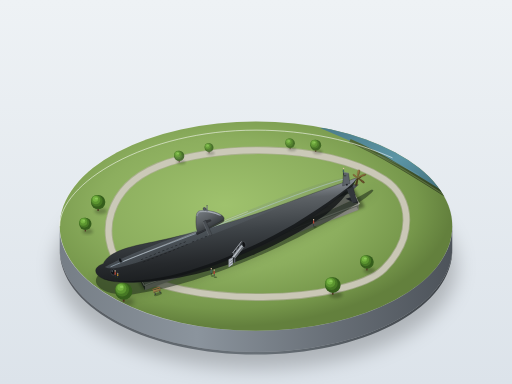
t = 0.00 s
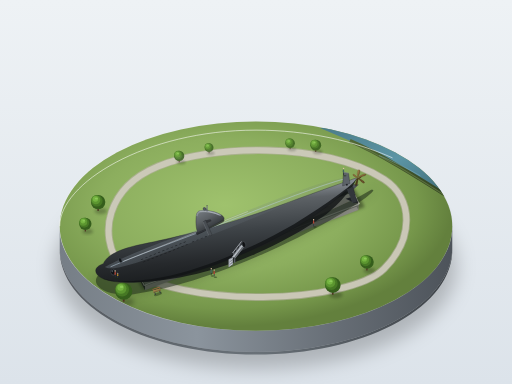
t = 1.50 s
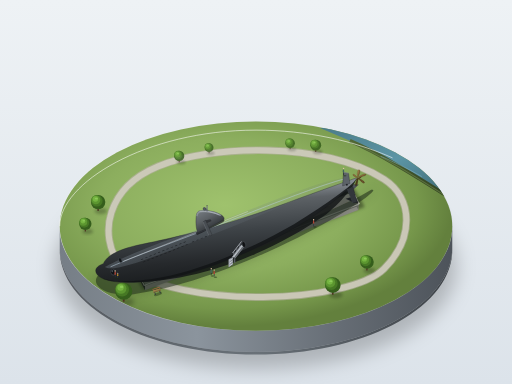
t = 3.00 s
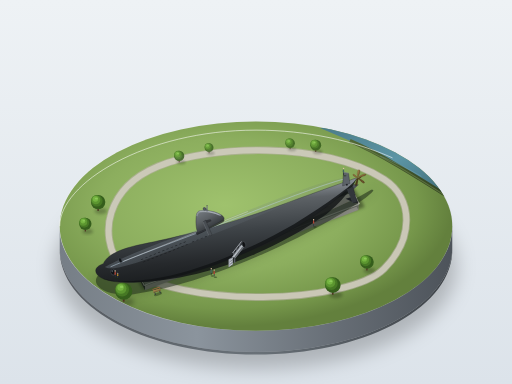
t = 4.50 s
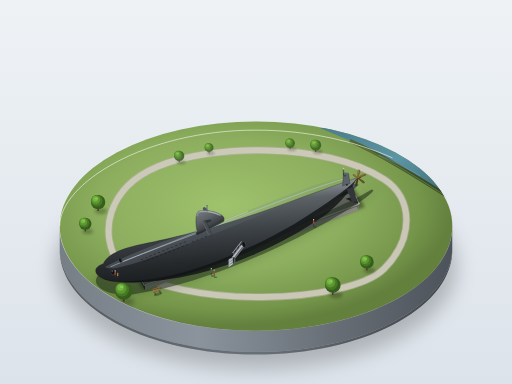
t = 6.00 s
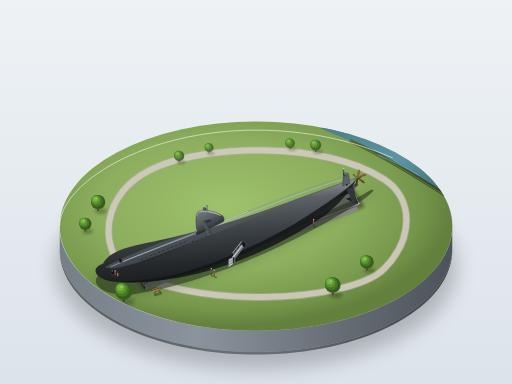
t = 7.33 s

The animated SVG that drew these frames (rendered in a browser with its animation timeline set to each time). Animation: 5 SMIL elements (animate=2,animateTransform=3); one cycle of 9.00 s, repeats indefinitely.

<svg xmlns="http://www.w3.org/2000/svg" viewBox="0 0 1200 900" width="100%" height="100%">
  <defs>
    <!-- Background Gradient -->
    <linearGradient id="bgGrad" x1="0%" y1="0%" x2="0%" y2="100%">
      <stop offset="0%" stop-color="#eef2f5" />
      <stop offset="100%" stop-color="#dce3ea" />
    </linearGradient>

    <!-- Base Cylinder Gradients -->
    <linearGradient id="baseRimGrad" x1="0%" y1="0%" x2="100%" y2="50%">
      <stop offset="0%" stop-color="#ffffff" stop-opacity="0.8" />
      <stop offset="50%" stop-color="#d9dee3" stop-opacity="0.5" />
      <stop offset="100%" stop-color="#9da6af" stop-opacity="0.2" />
    </linearGradient>
    <linearGradient id="baseWallGrad" x1="0%" y1="0%" x2="100%" y2="0%">
      <stop offset="0%" stop-color="#767e86" />
      <stop offset="35%" stop-color="#8b949d" />
      <stop offset="70%" stop-color="#676e76" />
      <stop offset="100%" stop-color="#4d535a" />
    </linearGradient>
    <linearGradient id="basePlinthGrad" x1="0%" y1="0%" x2="100%" y2="0%">
      <stop offset="0%" stop-color="#555a60" />
      <stop offset="50%" stop-color="#697178" />
      <stop offset="100%" stop-color="#3d4247" />
    </linearGradient>

    <!-- Grass Surface Linear & Radial Gradients -->
    <radialGradient id="grassGrad" cx="42%" cy="40%" r="58%">
      <stop offset="0%" stop-color="#9fc26d" />
      <stop offset="55%" stop-color="#8cae5e" />
      <stop offset="85%" stop-color="#76974b" />
      <stop offset="100%" stop-color="#63803d" />
    </radialGradient>

    <!-- River Water Gradients -->
    <linearGradient id="riverGrad" x1="0%" y1="0%" x2="100%" y2="100%">
      <stop offset="0%" stop-color="#4b7c8a" />
      <stop offset="50%" stop-color="#5c95a5" />
      <stop offset="100%" stop-color="#3a6470" />
    </linearGradient>
    <linearGradient id="riverBankGrad" x1="0%" y1="0%" x2="0%" y2="100%">
      <stop offset="0%" stop-color="#506634" />
      <stop offset="100%" stop-color="#304020" />
    </linearGradient>

    <!-- Submarine Hull Lighting Gradients -->
    <linearGradient id="hullLighting" x1="20%" y1="0%" x2="40%" y2="100%">
      <stop offset="0%" stop-color="#73797f" />
      <stop offset="18%" stop-color="#858b92" />
      <stop offset="30%" stop-color="#5c6165" />
      <stop offset="55%" stop-color="#3d4246" />
      <stop offset="80%" stop-color="#26292c" />
      <stop offset="100%" stop-color="#181b1d" />
    </linearGradient>

    <linearGradient id="hullHighlight" x1="0%" y1="0%" x2="100%" y2="50%">
      <stop offset="0%" stop-color="#a4b3bf" stop-opacity="0.9" />
      <stop offset="50%" stop-color="#7b8893" stop-opacity="0.4" />
      <stop offset="100%" stop-color="#454c52" stop-opacity="0" />
    </linearGradient>

    <!-- Sail / Conning Tower Gradients -->
    <linearGradient id="sailGrad" x1="15%" y1="0%" x2="85%" y2="100%">
      <stop offset="0%" stop-color="#73797f" />
      <stop offset="35%" stop-color="#5c6165" />
      <stop offset="75%" stop-color="#2f3337" />
      <stop offset="100%" stop-color="#1b1d20" />
    </linearGradient>

    <!-- Bronze Propeller Gradients -->
    <linearGradient id="bronzeGrad" x1="0%" y1="0%" x2="100%" y2="100%">
      <stop offset="0%" stop-color="#c49e5d" />
      <stop offset="45%" stop-color="#8a6b3c" />
      <stop offset="85%" stop-color="#544122" />
      <stop offset="100%" stop-color="#382b16" />
    </linearGradient>

    <!-- Concrete Cradle Gradients -->
    <linearGradient id="cradleTop" x1="0%" y1="0%" x2="100%" y2="0%">
      <stop offset="0%" stop-color="#dedbd3" />
      <stop offset="100%" stop-color="#c4c1b8" />
    </linearGradient>
    <linearGradient id="cradleSide" x1="0%" y1="0%" x2="0%" y2="100%">
      <stop offset="0%" stop-color="#aba79d" />
      <stop offset="100%" stop-color="#7f7c75" />
    </linearGradient>

    <!-- Soft Filters -->
    <filter id="softShadow" x="-20%" y="-20%" width="150%" height="150%">
      <feGaussianBlur in="SourceAlpha" stdDeviation="12" />
      <feColorMatrix type="matrix" values="0 0 0 0 0   0 0 0 0 0   0 0 0 0 0  0 0 0 0.35 0" />
      <feBlend in="SourceGraphic" in2="blurOut" mode="normal" />
    </filter>
    <filter id="plinthShadow" x="-10%" y="-10%" width="120%" height="120%">
      <feGaussianBlur stdDeviation="22" />
      <feColorMatrix type="matrix" values="0 0 0 0 0   0 0 0 0 0   0 0 0 0 0  0 0 0 0.22 0" />
    </filter>
    <filter id="miniAO" x="-30%" y="-30%" width="160%" height="160%">
      <feGaussianBlur stdDeviation="3.5" />
      <feColorMatrix type="matrix" values="0 0 0 0 0   0 0 0 0 0   0 0 0 0 0  0 0 0 0.6 0" />
    </filter>

    <!-- Reusable Miniature Elements -->
    <!-- Tree Model: Stylized Round Tree with Layered Volume -->
    <g id="miniTree">
      <!-- Tree shadow -->
      <ellipse cx="6" cy="14" rx="14" ry="7" fill="#1b2e10" opacity="0.4" filter="url(#miniAO)" />
      <!-- Trunk -->
      <path d="M-2,0 L-1.5,14 L1.5,14 L2,0 Z" fill="#4d3521" />
      <!-- Foliage Spheres Layered -->
      <circle cx="0" cy="-6" r="16" fill="#355e1c" />
      <circle cx="-3" cy="-9" r="13" fill="#467824" />
      <circle cx="-5" cy="-11" r="10" fill="#5c9630" />
      <circle cx="-6" cy="-13" r="6" fill="#75b541" />
      <ellipse cx="-4" cy="-14" rx="3.5" ry="2" fill="#9cd968" opacity="0.6" />
    </g>

    <!-- Human Figures (Mini Silhouettes with Casting Shadows) -->
    <g id="figureLooker">
      <ellipse cx="3" cy="2" rx="4" ry="1.8" fill="#1b2e10" opacity="0.5" />
      <path d="M-0.8,0 L-0.8,-6 L0.8,-6 L0.8,0 Z" fill="#2d343b" />
      <path d="M-1.8,-6 L-1.2,-13 L1.2,-13 L1.8,-6 Z" fill="#b04332" />
      <circle cx="0" cy="-15" r="1.6" fill="#e0c4a4" />
    </g>
    <g id="figureChild">
      <ellipse cx="2" cy="1.5" rx="2.5" ry="1.2" fill="#1b2e10" opacity="0.5" />
      <path d="M-0.6,0 L-0.6,-4 L0.6,-4 L0.6,0 Z" fill="#314352" />
      <path d="M-1.3,-4 L-1,-9 L1,-9 L1.3,-4 Z" fill="#d49c28" />
      <circle cx="0" cy="-10.5" r="1.3" fill="#e0c4a4" />
    </g>
    <g id="figureStroller">
      <ellipse cx="3" cy="2" rx="4" ry="1.8" fill="#1b2e10" opacity="0.5" />
      <path d="M-1,0 L-0.4,-6 L1,-6 L0.4,0 Z" fill="#22272a" />
      <path d="M-1.8,-6 L-1.4,-13 L1.4,-13 L1.8,-6 Z" fill="#42655c" />
      <circle cx="0.2" cy="-15" r="1.6" fill="#e0c4a4" />
    </g>

    <!-- Clip Path for Circular Model Base Top -->
    <clipPath id="baseTopClip">
      <ellipse cx="600" cy="530" rx="460" ry="245" />
    </clipPath>
  </defs>

  <!-- Canvas Background -->
  <rect x="0" y="0" width="1200" height="900" fill="url(#bgGrad)" />

  <!-- Base Ambient Occlusion Underneath Display Plinth -->
  <ellipse cx="600" cy="625" rx="470" ry="240" fill="#000000" filter="url(#plinthShadow)" />

  <!-- ==================== DISPLAY PLINTH CYLINDER ==================== -->
  <!-- Cylinder Outer Wall (Bottom Thickness, ~50px depth) -->
  <path d="M 140,530 C 140,665 346,775 600,775 C 854,775 1060,665 1060,530 L 1060,580 C 1060,715 854,825 600,825 C 346,825 140,715 140,580 Z" fill="url(#baseWallGrad)" />
  <path d="M 140,580 C 140,715 346,825 600,825 C 854,825 1060,715 1060,580 L 1060,586 C 1060,721 854,831 600,831 C 346,831 140,721 140,586 Z" fill="url(#basePlinthGrad)" />

  <!-- Base Top Plate & Light Rim -->
  <ellipse cx="600" cy="530" rx="461" ry="246" fill="url(#baseRimGrad)" />
  <ellipse cx="600" cy="530" rx="460" ry="245" fill="url(#grassGrad)" />

  <!-- DIORAMA SURFACE DETAILS (Clipped inside circular base top) -->
  <g clip-path="url(#baseTopClip)">
    <!-- Top-Right Edge: River / Estuary Water Cutout -->
    <path d="M 820,330 C 890,360 970,410 1065,470 L 1065,300 L 750,300 Z" fill="url(#riverGrad)" />
    <!-- River Bank Stone Rim -->
    <path d="M 820,330 C 890,360 970,410 1065,470" stroke="url(#riverBankGrad)" stroke-width="9" fill="none" />
    <path d="M 821,332 C 891,362 971,412 1065,472" stroke="#688047" stroke-width="2.5" fill="none" opacity="0.7" />

    <!-- Animated Water Ripples (Subtle & miniature scale) -->
    <path d="M 890,365 C 920,378 950,392 985,412" stroke="#87b6c5" stroke-width="1.8" fill="none" stroke-linecap="round" opacity="0.6">
      <animate attributeName="opacity" values="0.3;0.7;0.3" dur="5s" repeatCount="indefinite" />
      <animateTransform attributeName="transform" type="translate" values="-4,-2; 4,2; -4,-2" dur="7s" repeatCount="indefinite" />
    </path>
    <path d="M 940,350 C 970,362 1005,380 1030,395" stroke="#9ed4e5" stroke-width="1.4" fill="none" stroke-linecap="round" opacity="0.5">
      <animate attributeName="opacity" values="0.6;0.2;0.6" dur="6s" repeatCount="indefinite" />
      <animateTransform attributeName="transform" type="translate" values="3,1; -3,-1; 3,1" dur="9s" repeatCount="indefinite" />
    </path>

    <!-- Miniature Tug / Harbor Boat in the river corner -->
    <g transform="translate(940, 375) rotate(-22)">
      <!-- Animated gentle bobbing of the miniature boat -->
      <animateTransform attributeName="transform" type="rotate" values="-22 0 0; -20 0 0; -23.5 0 0; -22 0 0" dur="8s" repeatCount="indefinite" />
      <!-- Boat Wake -->
      <path d="M -15,10 C -25,12 -35,16 -42,20 M -15,-6 C -25,-10 -35,-12 -42,-15" stroke="#bfe6f2" stroke-width="1.2" fill="none" opacity="0.5" />
      <!-- Hull -->
      <path d="M -22,-6 L 16,-6 C 24,-6 28,0 28,0 C 28,0 24,6 16,6 L -22,6 C -25,4 -25,-4 -22,-6 Z" fill="#202428" />
      <!-- Red waterline / deck border -->
      <path d="M -21,-5 L 14,-5 C 20,-5 25,0 25,0 C 25,0 20,5 14,5 L -21,5 Z" fill="#873528" />
      <!-- Wooden/buff Deck -->
      <path d="M -19,-4 L 12,-4 C 17,-4 22,0 22,0 C 22,0 17,4 12,4 L -19,4 Z" fill="#c79d6e" />
      <!-- Cabin -->
      <rect x="-8" y="-3" width="13" height="6" rx="1.5" fill="#f4f6f8" />
      <rect x="0" y="-2" width="4" height="4" rx="0.8" fill="#505a63" />
      <!-- Tiny funnel -->
      <circle cx="-4" cy="0" r="1.4" fill="#a8352a" />
      <circle cx="-4" cy="0" r="0.6" fill="#1b1c1e" />
    </g>

    <!-- Park Paved Footpath encircling the submarine pit -->
    <path d="M 280,620 C 230,550 250,440 370,390 C 490,340 760,330 900,420 C 970,465 970,560 900,630 C 820,710 430,730 280,620 Z" fill="none" stroke="#b5b0a3" stroke-width="18" opacity="0.65" />
    <path d="M 280,620 C 230,550 250,440 370,390 C 490,340 760,330 900,420 C 970,465 970,560 900,630 C 820,710 430,730 280,620 Z" fill="none" stroke="#d5d0c4" stroke-width="14" opacity="0.8" />

    <!-- ==================== SUBMARINE DISPLAY PIT ==================== -->
    <!-- The Trench / Rectangular Basin for the Submarine Mounting -->
    <!-- Outer Rim Cast Shadow -->
    <polygon points="310,635 830,440 855,485 335,680" fill="#243419" opacity="0.6" filter="url(#miniAO)" />

    <!-- Trench Interior Pit: Angled rectangle aligned with sub axis (~-21 deg) -->
    <!-- Pit Floor -->
    <polygon points="320,630 820,442 840,480 340,668" fill="#4d534b" />
    <!-- Pit North Wall (Shadowed recess) -->
    <polygon points="320,630 820,442 820,454 320,642" fill="#2b312a" />
    <!-- Pit West Wall (Shadowed end) -->
    <polygon points="320,630 320,642 340,680 340,668" fill="#20241f" />
    <!-- Pit South Wall (Sunlit interior concrete lip) -->
    <polygon points="340,668 340,680 840,492 840,480" fill="#8c8d85" />
    <!-- Pit East Wall -->
    <polygon points="820,442 820,454 840,492 840,480" fill="#696c65" />

    <!-- Gravel / Drainage Bed at Bottom of Pit -->
    <polygon points="323,640 817,454 837,484 343,670" fill="#62665e" />
    <!-- Concrete Trench Border Coping (Sunlit top edge) -->
    <polyline points="318,629 822,440 842,478" fill="none" stroke="#dedbd2" stroke-width="3" />
    <polyline points="318,629 338,669 842,478" fill="none" stroke="#9ea099" stroke-width="2.5" />

    <!-- ==================== CONCRETE CRADLES ==================== -->
    <!-- Set of 5 concrete supports evenly spaced inside trench along hull length -->
    <!-- Cradle 1 (Fore-mid, under bow curve) -->
    <g transform="translate(390, 610) rotate(-21)">
      <!-- Ground contact AO -->
      <rect x="-8" y="-18" width="16" height="36" fill="#1b201a" opacity="0.6" filter="url(#miniAO)" />
      <!-- Base block -->
      <polygon points="-8,-16 8,-16 11,-12 11,18 -11,18 -11,-12" fill="url(#cradleSide)" />
      <!-- Beveled sunlit top with saddle cutout -->
      <path d="M -8,-16 L 8,-16 L 8,-6 C 4,-2 -4,-2 -8,-6 Z" fill="url(#cradleTop)" />
      <path d="M -8,-6 C -4,-2 4,-2 8,-6 L 8,15 L -8,15 Z" fill="#61635d" />
      <path d="M -8,-6 C -4,-2 4,-2 8,-6" stroke="#484a45" stroke-width="2" fill="none" />
    </g>

    <!-- Cradle 2 (Forward mid-body, widest section) -->
    <g transform="translate(485, 574) rotate(-21)">
      <rect x="-9" y="-20" width="18" height="40" fill="#1b201a" opacity="0.6" filter="url(#miniAO)" />
      <polygon points="-9,-18 9,-18 13,-14 13,20 -13,20 -13,-14" fill="url(#cradleSide)" />
      <path d="M -9,-18 L 9,-18 L 9,-7 C 5,-2 -5,-2 -9,-7 Z" fill="url(#cradleTop)" />
      <path d="M -9,-7 C -5,-2 5,-2 9,-7 L 9,17 L -9,17 Z" fill="#61635d" />
      <path d="M -9,-7 C -5,-2 5,-2 9,-7" stroke="#484a45" stroke-width="2.5" fill="none" />
    </g>

    <!-- Cradle 3 (Mid-aft body, under sail root) -->
    <g transform="translate(580, 538) rotate(-21)">
      <rect x="-9" y="-20" width="18" height="40" fill="#1b201a" opacity="0.6" filter="url(#miniAO)" />
      <polygon points="-9,-18 9,-18 13,-14 13,20 -13,20 -13,-14" fill="url(#cradleSide)" />
      <path d="M -9,-18 L 9,-18 L 9,-7 C 5,-2 -5,-2 -9,-7 Z" fill="url(#cradleTop)" />
      <path d="M -9,-7 C -5,-2 5,-2 9,-7 L 9,17 L -9,17 Z" fill="#61635d" />
      <path d="M -9,-7 C -5,-2 5,-2 9,-7" stroke="#484a45" stroke-width="2.5" fill="none" />
    </g>

    <!-- Cradle 4 (Aft body tapering section) -->
    <g transform="translate(675, 502) rotate(-21)">
      <rect x="-8" y="-18" width="16" height="36" fill="#1b201a" opacity="0.6" filter="url(#miniAO)" />
      <polygon points="-8,-16 8,-16 11,-12 11,18 -11,18 -11,-12" fill="url(#cradleSide)" />
      <path d="M -8,-16 L 8,-16 L 8,-6 C 4,-2 -4,-2 -8,-6 Z" fill="url(#cradleTop)" />
      <path d="M -8,-6 C -4,-2 4,-2 8,-6 L 8,15 L -8,15 Z" fill="#61635d" />
      <path d="M -8,-6 C -4,-2 4,-2 8,-6" stroke="#484a45" stroke-width="2" fill="none" />
    </g>

    <!-- Cradle 5 (Stern section near taper) -->
    <g transform="translate(760, 470) rotate(-21)">
      <rect x="-7" y="-15" width="14" height="30" fill="#1b201a" opacity="0.6" filter="url(#miniAO)" />
      <polygon points="-7,-14 7,-14 9,-10 9,15 -9,15 -9,-10" fill="url(#cradleSide)" />
      <path d="M -7,-14 L 7,-14 L 7,-5 C 3.5,-2 -3.5,-2 -7,-5 Z" fill="url(#cradleTop)" />
      <path d="M -7,-5 C -3.5,-2 3.5,-2 7,-5 L 7,13 L -7,13 Z" fill="#61635d" />
      <path d="M -7,-5 C -3.5,-2 3.5,-2 7,-5" stroke="#484a45" stroke-width="1.8" fill="none" />
    </g>

    <!-- Submarine Soft Ground Shadow -->
    <path d="M 230,645 C 310,655 450,610 630,550 C 740,510 830,470 870,445 C 890,440 850,475 740,535 C 610,605 450,670 310,690 C 250,695 210,670 230,645 Z" fill="#182412" opacity="0.55" filter="url(#softShadow)" />

    <!-- ==================== SUBMARINE HULL & STRUCTURE ==================== -->
    <!--
      USS ALBACORE (AGSS-569):
      Tear-drop body of revolution, circular cross sections.
      Ratio: Length ~ 7.5x Diameter.
      Viewing angle: ~30 deg oblique downward from front-quarter (Fore left foreground -> Aft right background).
      Coordinate alignment: Center ~ (540, 520), tilted approx -20.8 degrees.
    -->
    <g id="albacoreSubmarine">

      <!-- Stern X-Stern Rudder Assembly: Upper-Right and Lower-Left Fins (Behind hull or crossing) -->
      <!-- Lower-Far Fin (pointing down-away) -->
      <polygon points="810,466 828,474 840,476 830,460" fill="#1d2023" />
      <!-- Upper-Far Fin (pointing up-away) -->
      <polygon points="806,448 830,432 840,433 820,451" fill="#4d5358" stroke="#363b3f" stroke-width="0.8" />

      <!-- MAIN HULL (Teardrop Body of Revolution) -->
      <!--
        Length in canvas: ~610px (From Bow (240, 630) to Stern tip (835, 405)).
        Max diameter: ~82px, located at ~1/3 length (x~420, y~560).
        Blunt rounded hemispherical/elliptical bow, smoothly tapering to needle-sharp stern cone.
      -->
      <g id="mainHullBody">
        <!-- Hull Base Silhouette & 3D Volumetric Fill -->
        <path d="M 242,618 
                 C 225,624 220,634 228,644 
                 C 240,658 280,668 360,658 
                 C 450,646 565,604 680,540 
                 C 755,498 815,448 835,420
                 C 836,419 836,418 835,417
                 C 818,423 755,445 660,480 
                 C 530,528 415,556 335,572 
                 C 275,584 250,600 242,618 Z" 
              fill="url(#hullLighting)" stroke="#1a1d1f" stroke-width="0.8" />

        <!-- Longitudinal Specular Highlight Streak along upper shoulder -->
        <path d="M 246,626 
                 C 270,612 340,580 435,548 
                 C 545,510 655,462 745,432 
                 C 790,418 820,412 825,416 
                 C 815,422 765,440 680,475 
                 C 575,520 460,565 370,598 
                 C 305,622 260,635 246,626 Z" 
              fill="url(#hullHighlight)" opacity="0.65" />

        <!-- Sharp Slender Highlight Line along the widest shoulder -->
        <path d="M 260,625 C 330,595 440,555 570,505 C 670,465 760,432 805,420" 
              stroke="#b5c8d6" stroke-width="1.8" stroke-linecap="round" fill="none" opacity="0.75" />
        <path d="M 290,612 C 370,580 470,540 580,496" 
              stroke="#ffffff" stroke-width="0.8" stroke-linecap="round" fill="none" opacity="0.85" />

        <!-- Deep Shadow Along Underside Keel (Ground bounce & self shadow) -->
        <path d="M 240,652 
                 C 290,668 375,662 460,642 
                 C 570,615 675,565 765,502 
                 C 810,465 832,430 835,420 
                 C 825,435 770,475 690,525 
                 C 590,582 480,630 380,650 
                 C 300,665 250,660 240,652 Z" 
              fill="#111315" opacity="0.8" />

        <!-- Bow Sonar Window (Circular / elliptic acoustic dome window on bow side) -->
        <!-- Port Sonar Window -->
        <ellipse cx="265" cy="638" rx="5" ry="7.5" transform="rotate(-15 265 638)" fill="#1e2226" stroke="#484d53" stroke-width="1" />
        <ellipse cx="264" cy="637" rx="3.5" ry="5.5" transform="rotate(-15 264 637)" fill="#101214" />
        <ellipse cx="263" cy="635" rx="1.8" ry="3" transform="rotate(-15 263 635)" fill="#5c666f" opacity="0.7" />

        <!-- Starboard Sonar Window (slight top visible on curved horizon) -->
        <ellipse cx="282" cy="610" rx="3.5" ry="6" transform="rotate(-25 282 610)" fill="#1c2024" stroke="#4a5057" stroke-width="0.8" />
        <ellipse cx="281.5" cy="609.5" rx="2" ry="4" transform="rotate(-25 281.5 609.5)" fill="#101315" />

        <!-- Limber Holes / Drainage Slots (Fine rows along upper forward hull) -->
        <g fill="#181a1d" opacity="0.9">
          <!-- Row 1: Forward Upper Slots -->
          <rect x="330" y="608" width="5.5" height="1.2" rx="0.5" transform="rotate(-21 330 608)" />
          <rect x="340" y="604" width="5.5" height="1.2" rx="0.5" transform="rotate(-21 340 604)" />
          <rect x="350" y="600" width="5.5" height="1.2" rx="0.5" transform="rotate(-21 350 600)" />
          <rect x="360" y="596" width="5.5" height="1.2" rx="0.5" transform="rotate(-21 360 596)" />
          <rect x="370" y="592" width="5.5" height="1.2" rx="0.5" transform="rotate(-21 370 592)" />
          <rect x="380" y="588" width="5.5" height="1.2" rx="0.5" transform="rotate(-21 380 588)" />
          <rect x="390" y="584" width="5.5" height="1.2" rx="0.5" transform="rotate(-21 390 584)" />
          <rect x="400" y="580" width="5.5" height="1.2" rx="0.5" transform="rotate(-21 400 580)" />
          <rect x="410" y="576" width="5.5" height="1.2" rx="0.5" transform="rotate(-21 410 576)" />
          <rect x="420" y="572" width="5.5" height="1.2" rx="0.5" transform="rotate(-21 420 572)" />
          <rect x="430" y="568" width="5.5" height="1.2" rx="0.5" transform="rotate(-21 430 568)" />

          <!-- Row 2: Parallel Lower Slots -->
          <rect x="335" y="614" width="5.5" height="1.2" rx="0.5" transform="rotate(-21 335 614)" />
          <rect x="345" y="610" width="5.5" height="1.2" rx="0.5" transform="rotate(-21 345 610)" />
          <rect x="355" y="606" width="5.5" height="1.2" rx="0.5" transform="rotate(-21 355 606)" />
          <rect x="365" y="602" width="5.5" height="1.2" rx="0.5" transform="rotate(-21 365 602)" />
          <rect x="375" y="598" width="5.5" height="1.2" rx="0.5" transform="rotate(-21 375 598)" />
          <rect x="385" y="594" width="5.5" height="1.2" rx="0.5" transform="rotate(-21 385 594)" />
          <rect x="395" y="590" width="5.5" height="1.2" rx="0.5" transform="rotate(-21 395 590)" />
          <rect x="405" y="586" width="5.5" height="1.2" rx="0.5" transform="rotate(-21 405 586)" />
          <rect x="415" y="582" width="5.5" height="1.2" rx="0.5" transform="rotate(-21 415 582)" />
          <rect x="425" y="578" width="5.5" height="1.2" rx="0.5" transform="rotate(-21 425 578)" />
          <rect x="435" y="574" width="5.5" height="1.2" rx="0.5" transform="rotate(-21 435 574)" />

          <!-- Row 3: Aft Drainage Cluster -->
          <rect x="450" y="567" width="5" height="1.1" rx="0.5" transform="rotate(-21 450 567)" />
          <rect x="460" y="563" width="5" height="1.1" rx="0.5" transform="rotate(-21 460 563)" />
          <rect x="470" y="559" width="5" height="1.1" rx="0.5" transform="rotate(-21 470 559)" />
          <rect x="480" y="555" width="5" height="1.1" rx="0.5" transform="rotate(-21 480 555)" />
        </g>
      </g>

      <!-- STREAMLINED SAIL / CONNING TOWER -->
      <!--
        Located slightly forward of mid-hull (center ~ 480, 520).
        Length ~ 1/10 sub length (~62px), Height ~ 1/2 hull diameter (~41px).
        Streamlined profile: rounded leading edge, knife-sharp trailing edge.
      -->
      <g id="conningTower">
        <!-- Root Fillet / Ambient Occlusion on hull deck -->
        <path d="M 458,546 C 466,540 488,528 518,515 C 526,512 528,515 524,520 C 506,530 478,544 462,551 Z" fill="#1b1d20" opacity="0.75" />

        <!-- Starboard Fairwater Plane (Far Side Sail Plane) -->
        <!-- Wingspan total ~ 1.2x hull diameter (~98px) -->
        <path d="M 478,506 L 476,488 C 476,486 480,486 483,488 L 493,501 Z" fill="#4d5358" stroke="#31363a" stroke-width="0.7" />

        <!-- Sail Main Body -->
        <path d="M 464,545 
                 C 460,540 458,522 460,506 
                 C 461,498 464,495 469,494 
                 C 485,492 505,495 519,504 
                 C 525,508 526,512 525,514 
                 C 512,522 490,535 464,545 Z" 
              fill="url(#sailGrad)" stroke="#222528" stroke-width="0.8" />

        <!-- Sail Sunlit Top & Front Crown -->
        <path d="M 460,506 C 461,498 464,495 469,494 C 485,492 505,495 519,504 L 516,506 C 503,499 484,496 470,498 C 466,499 464,501 463,507 Z" fill="#888f96" />
        <path d="M 469,495 C 482,494 498,497 512,503" stroke="#d2d9e0" stroke-width="1.2" stroke-linecap="round" fill="none" opacity="0.8" />

        <!-- Port Fairwater Plane (Near Side Sail Plane, extending into foreground) -->
        <g id="portSailPlane">
          <!-- Plane Shadow on Sail Wall -->
          <polygon points="480,517 483,524 496,518 493,514" fill="#1e2124" opacity="0.6" />
          <!-- Hydrofoil Blade -->
          <path d="M 482,516 L 496,548 C 498,552 494,554 489,551 L 476,520 Z" fill="#484d52" stroke="#25292c" stroke-width="0.8" />
          <!-- Upper Bevel Highlight -->
          <path d="M 476,520 L 489,551" stroke="#878e95" stroke-width="1" fill="none" />
        </g>

        <!-- Periscope Shears & Mast Housings (Recessed inside sail top) -->
        <path d="M 478,494 L 478,485 L 480,485 L 480,494 Z" fill="#585e64" />
        <path d="M 484,496 L 484,482 L 486.5,482 L 486.5,496 Z" fill="#6c737a" />
        <circle cx="485.2" cy="481.5" r="1.1" fill="#222528" />
      </g>

      <!-- STERN X-RUDDER CONTROL SURFACES & PROPELLER -->
      <!--
        Albacore's hallmark: True X-stern configuration (4 diagonally oriented rudders at ~45°).
        Wingspan slightly greater than aft hull diameter at that station.
      -->
      <g id="xSternEmpennage">
        <!-- Near-Upper Fin (X-Rudder top-port blade, pointing up-left towards viewer) -->
        <polygon points="803,436 805,404 817,406 820,430" fill="#5c6268" stroke="#25282b" stroke-width="0.8" />
        <line x1="805" y1="404" x2="817" y2="406" stroke="#a1abb5" stroke-width="1" />

        <!-- Near-Lower Fin (X-Rudder bottom-port blade, pointing down-left towards viewer) -->
        <polygon points="814,443 827,476 837,473 827,437" fill="#32363b" stroke="#1d2022" stroke-width="0.8" />
        <line x1="814" y1="443" x2="827" y2="476" stroke="#4f545a" stroke-width="0.9" />

        <!-- Rudder Hinge / Trim Actuator Details -->
        <circle cx="813" cy="433" r="2.2" fill="#202326" />

        <!-- SINGLE PROPELLER (Single screw, bronze material, aft of X-rudder) -->
        <!-- Propeller Hub / Spinner Cone -->
        <polygon points="835,420 847,414 845,417" fill="url(#bronzeGrad)" />
        <path d="M 834,421 C 837,419 845,414 849,412 C 849,414 843,419 837,423 Z" fill="#523e1f" />

        <!-- 5-Bladed High-Skew Bronze Propeller -->
        <g id="propellerBlades">
          <!-- Blade 1 (pointing up) -->
          <path d="M 839,417 C 842,408 846,400 842,398 C 839,396 836,405 838,416 Z" fill="url(#bronzeGrad)" stroke="#3e2d14" stroke-width="0.5" />
          <!-- Blade 2 (pointing right-up) -->
          <path d="M 841,416 C 850,413 858,412 858,409 C 857,406 847,409 840,415 Z" fill="url(#bronzeGrad)" stroke="#3e2d14" stroke-width="0.5" />
          <!-- Blade 3 (pointing down-right) -->
          <path d="M 841,418 C 849,422 856,426 854,429 C 851,431 845,424 840,419 Z" fill="#69512b" stroke="#33240e" stroke-width="0.5" />
          <!-- Blade 4 (pointing down) -->
          <path d="M 839,419 C 839,428 837,436 834,436 C 831,435 834,426 838,418 Z" fill="#4d3a1c" stroke="#251a09" stroke-width="0.5" />
          <!-- Blade 5 (pointing left-up towards hull) -->
          <path d="M 837,417 C 832,414 826,412 827,409 C 829,407 834,411 838,416 Z" fill="#8c6d3a" stroke="#4a3719" stroke-width="0.5" />
        </g>
      </g>

    </g> <!-- End Albacore Submarine -->

    <!-- ==================== ACCESS BRIDGE & STAIRWAY ==================== -->
    <!--
      Located on the pit side: small stairway and bridge leading to sub hull access door.
      Materials: Light grey metal (#abb1b8).
    -->
    <g id="accessGangway">
      <!-- Ground Stairs (Leading up from trench side to catwalk) -->
      <!-- Stair stringers and treads -->
      <polygon points="536,608 546,602 546,620 536,626" fill="#858a91" />
      <polygon points="536,608 540,605 540,623 536,626" fill="#9ea4ac" />
      <!-- Step levels -->
      <line x1="538" y1="623" x2="545" y2="618" stroke="#d4d8de" stroke-width="2" />
      <line x1="538" y1="617" x2="545" y2="612" stroke="#d4d8de" stroke-width="2" />
      <line x1="538" y1="611" x2="545" y2="606" stroke="#d4d8de" stroke-width="2" />

      <!-- Horizontal Access Bridge spanning pit to submarine side hatch -->
      <!-- Pier Support Column -->
      <rect x="548" y="598" width="3.5" height="18" fill="#585c63" />
      <!-- Bridge Walkway Deck -->
      <polygon points="545,602 566,575 572,578 551,605" fill="#c2c7cd" stroke="#8c929a" stroke-width="0.8" />
      <!-- Bridge Shadow underneath -->
      <polygon points="547,605 568,578 572,580 551,607" fill="#2b2e31" opacity="0.6" />
      <!-- Safety Railings (Light metal lattice) -->
      <!-- Near Railing -->
      <line x1="545" y1="602" x2="566" y2="575" stroke="#9da4ac" stroke-width="1.8" />
      <line x1="545" y1="593" x2="566" y2="566" stroke="#ced3da" stroke-width="1.6" />
      <line x1="548" y1="600" x2="548" y2="591" stroke="#9da4ac" stroke-width="1.2" />
      <line x1="555" y1="591" x2="555" y2="582" stroke="#9da4ac" stroke-width="1.2" />
      <line x1="562" y1="581" x2="562" y2="572" stroke="#9da4ac" stroke-width="1.2" />
      <!-- Far Railing -->
      <line x1="551" y1="605" x2="572" y2="578" stroke="#7e848b" stroke-width="1.4" />
      <line x1="551" y1="596" x2="572" y2="569" stroke="#adb3ba" stroke-width="1.4" />

      <!-- Side Entry Access Door Frame on Submarine Flank -->
      <ellipse cx="572" cy="573" rx="4" ry="7" transform="rotate(-15 572 573)" fill="#1c1f21" stroke="#4d5359" stroke-width="1" />
      <ellipse cx="571" cy="573" rx="2.5" ry="5.5" transform="rotate(-15 571 573)" fill="#0f1113" />
    </g>

    <!-- ==================== PARK ENVIRONMENT & MINIATURE DETAILS ==================== -->
    <!-- Small Park Bench Near Submarine Bow -->
    <g transform="translate(360, 680) rotate(-18)">
      <!-- Bench Ground AO -->
      <ellipse cx="7" cy="12" rx="10" ry="3.5" fill="#1a2b10" opacity="0.4" />
      <!-- Legs -->
      <rect x="0" y="5" width="2" height="7" fill="#30353b" />
      <rect x="12" y="5" width="2" height="7" fill="#30353b" />
      <!-- Bench Slats (Wood/metal) -->
      <polygon points="-2,4 16,4 16,6 -2,6" fill="#805433" />
      <polygon points="-2,1 16,1 16,3 -2,3" fill="#9e6940" />
      <polygon points="-2,1 16,1 16,2 -2,2" fill="#ba8052" />
      <!-- Backrest -->
      <polygon points="-2,-3 16,-3 16,-1 -2,-1" fill="#805433" />
      <polygon points="-2,-3 16,-3 16,-2 -2,-2" fill="#a87146" />
    </g>

    <!-- Park Trees along Base Perimeter (Various Sizes & Depths) -->
    <!-- Far Trees (Distant background along base rim - lighter & softer) -->
    <g transform="translate(420, 370) scale(0.75)" opacity="0.85">
      <use href="#miniTree" />
    </g>
    <g transform="translate(490, 350) scale(0.65)" opacity="0.8">
      <use href="#miniTree" />
    </g>
    <g transform="translate(680, 340) scale(0.7)" opacity="0.8">
      <use href="#miniTree" />
    </g>
    <g transform="translate(740, 345) scale(0.8)" opacity="0.85">
      <use href="#miniTree" />
    </g>

    <!-- Mid-ground Trees (Flanking lawn) -->
    <g transform="translate(230, 480) scale(1.05)">
      <use href="#miniTree" />
    </g>
    <g transform="translate(200, 530) scale(0.9)">
      <use href="#miniTree" />
    </g>

    <!-- Near Foreground Trees (Bordering bottom edge - deeper richer tones) -->
    <g transform="translate(290, 690) scale(1.25)">
      <use href="#miniTree" />
    </g>
    <g transform="translate(780, 675) scale(1.15)">
      <use href="#miniTree" />
    </g>
    <g transform="translate(860, 620) scale(1.0)">
      <use href="#miniTree" />
    </g>

    <!-- Visitors / Mini Figurines Scatter Groups -->
    <!-- Group 1: Standing Directly Beneath the Bulbous Bow Gazing Upwards -->
    <g transform="translate(270, 650)">
      <!-- Adult Looking Up -->
      <use href="#figureLooker" />
      <!-- Child Standing next to adult pointing up -->
      <g transform="translate(6, 1)">
        <use href="#figureChild" />
      </g>
    </g>

    <!-- Group 2: Walking Along the Curved Park Path Near Gangway -->
    <g transform="translate(495, 645)">
      <use href="#figureStroller" />
      <g transform="translate(7, 3)">
        <use href="#figureLooker" />
      </g>
    </g>

    <!-- Group 3: Solitary Stroller Near the River Overlook -->
    <g transform="translate(805, 410)">
      <use href="#figureStroller" />
    </g>

    <!-- Group 4: Visitors Beside the Trench Stern -->
    <g transform="translate(735, 530)">
      <use href="#figureLooker" />
    </g>

  </g> <!-- End Clipped Diorama Surface -->

  <!-- Diorama Rim Fine Specular Accent Line (Left upper rim light) -->
  <path d="M 140,530 C 140,430 340,305 600,305 C 720,305 830,330 920,370" fill="none" stroke="#ffffff" stroke-width="2" opacity="0.65" />
</svg>
